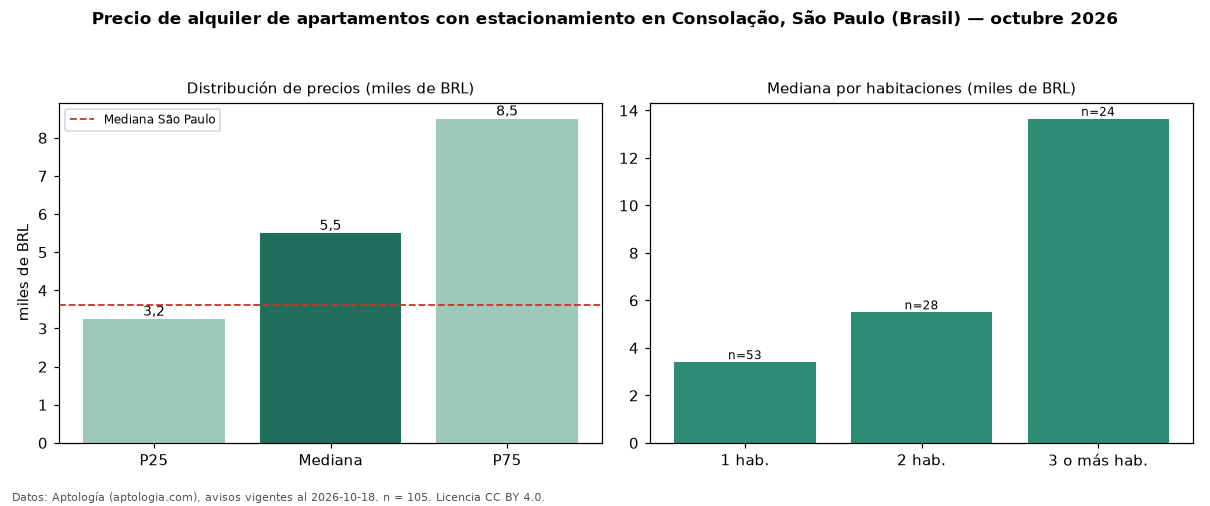

Source data for this figure (header and first rows):
seccion, metrica, valor, moneda, n
filtro, parq1, con estacionamiento, , 105
precio, p25, 3250, BRL, 105
precio, mediana, 5500, BRL, 105
precio, p75, 8500, BRL, 105
precio, minimo, 1500, BRL, 105
precio, maximo, 22000, BRL, 105
m2, mediana_precio_m2, 71.04, BRL, 104
m2, area_mediana_m2, 58.0, m2, 104
admin, mediana_admin_mes, 1264, BRL, 104
banos, mediana_banos, 1.0, , 
parqueadero, pct_con_parqueadero, 100.0, %, 105
habitaciones, 1, 3400, BRL, 53
habitaciones, 2, 5500, BRL, 28
habitaciones, 3+, 13650, BRL, 24
ciudad, mediana_ciudad_referencia, 3621, BRL, 
ciudad, mediana_m2_ciudad, 63.16, BRL, 
fuente, fecha_datos, 2026-10-18, , 
fuente, atribucion, https://www.aptologia.com/br/aluguel/sao…, , 
fuente, licencia, CC BY 4.0, , 
